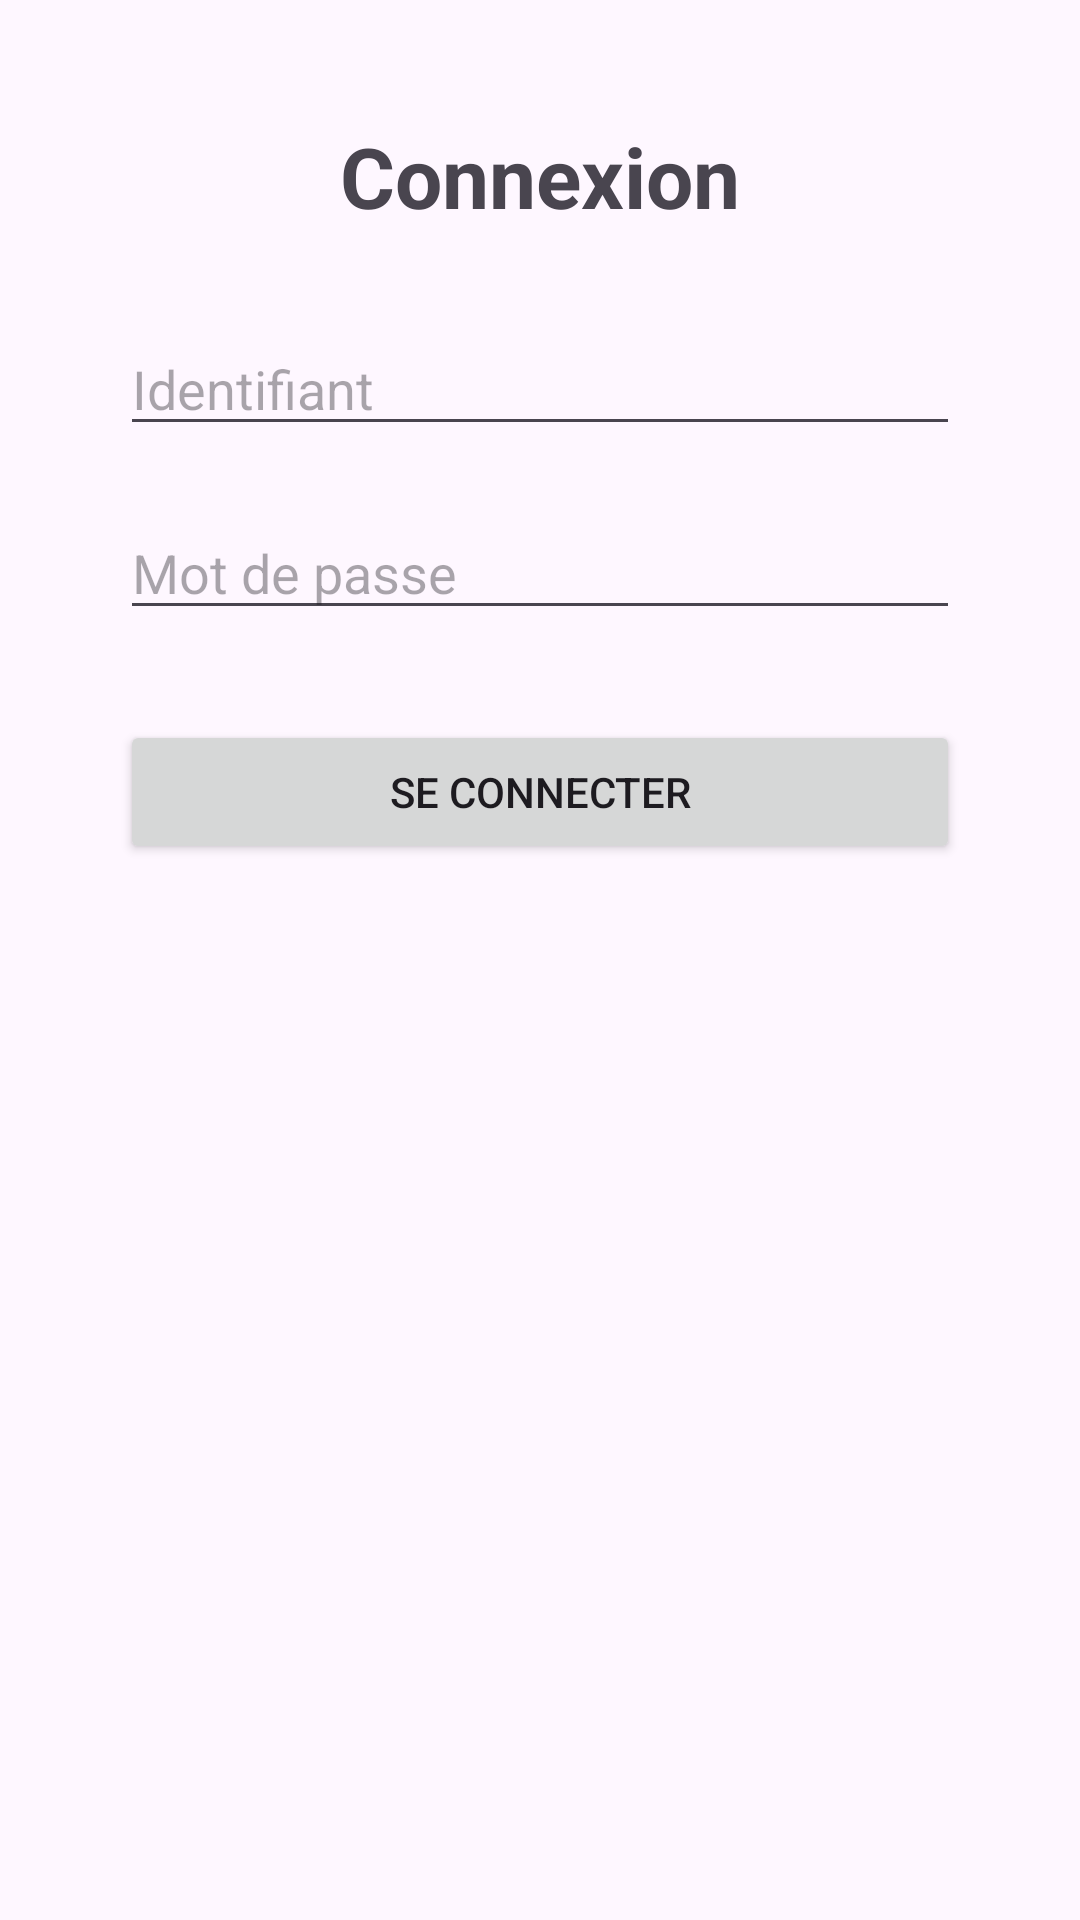

This screen was rendered from an Android layout file. Write that file and the resources it references.
<!-- AndroidManifest.xml: application theme Theme.Muscu -->
<!-- res/layout/activity_connexion.xml -->
<ScrollView xmlns:android="http://schemas.android.com/apk/res/android"
    android:padding="40dp"
    android:layout_width="match_parent"
    android:layout_height="match_parent">

    <LinearLayout
        android:orientation="vertical"
        android:gravity="center"
        android:layout_width="match_parent"
        android:layout_height="wrap_content">

        <TextView
            android:text="Connexion"
            android:textSize="28sp"
            android:textStyle="bold"
            android:layout_marginBottom="30dp"
            android:layout_width="wrap_content"
            android:layout_height="wrap_content"/>

        <EditText
            android:id="@+id/editTextIdentifiant"
            android:hint="Identifiant"
            android:layout_width="match_parent"
            android:layout_height="wrap_content"/>

        <EditText
            android:id="@+id/editTextPassword"
            android:hint="Mot de passe"
            android:inputType="textPassword"
            android:layout_marginTop="20dp"
            android:layout_width="match_parent"
            android:layout_height="wrap_content"/>

        <Button
            android:id="@+id/buttonConnexion"
            android:text="Se connecter"
            android:layout_marginTop="30dp"
            android:layout_width="match_parent"
            android:layout_height="wrap_content"/>

    </LinearLayout>
</ScrollView>
<!-- resources referenced by this layout -->
<resources>
  <style name="Theme.Muscu" parent="Base.Theme.Muscu" />
  <style name="Base.Theme.Muscu" parent="Theme.Material3.DayNight.NoActionBar">
          
          
      </style>
</resources>
